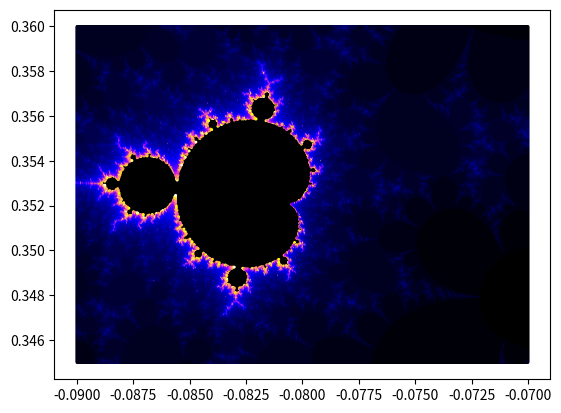

Source code (Python):
import numpy as np
import matplotlib.pyplot as plt
from cmath import *

N = 600# domaine spatial (600)
M = 100# arret termes suite (100)
P = 100# critere de convergence suite (1000)

## REGIONS f(z, c) = z**2 + c
#X = np.linspace(-1.7, 0.8, N)
#Y = np.linspace(-1.2, 1.2, N)

#X = np.linspace(-1.5, -1.3, N)
#Y = np.linspace(-0.1, 0.1, N)

## REGIONS f(z, c) = cos(z) + 1/c
#X = np.linspace(-1.7, 0.8, N)
#Y = np.linspace(-1.2, 1.2, N)

X = np.linspace(-0.09, -0.07, N)
Y = np.linspace(0.345, 0.36, N)

ensemble_mandelbrot = []
couleurs = []

def f(z, c):
    return cos(z) + 1/c

for i in range(N):
    for k in range(N):
        c = X[i] + Y[k]*1j# point de l'ensemble a tester
        z_n = 0# suite
        p = 0
        while abs(z_n) < P and p < M:
            z_n = f(z_n, c)
            p += 1
        if abs(z_n) < P:# critere de convergence
            ensemble_mandelbrot.append(c)
        else:
            couleurs.append((c, p))

#print("ensemble : ( longueur ", len(ensemble_mandelbrot), ") ", ensemble_mandelbrot)

Xq = [i.real for i in ensemble_mandelbrot]
Yq = [i.imag for i in ensemble_mandelbrot]

Xc = [i[0].real for i in couleurs]
Yc = [i[0].imag for i in couleurs]
Xcouleurs = [i[1] for i in couleurs]

plt.scatter(Xq, Yq, c='k', s=2)
plt.scatter(Xc, Yc, c=Xcouleurs, cmap='gnuplot2', s=1)

plt.show()


